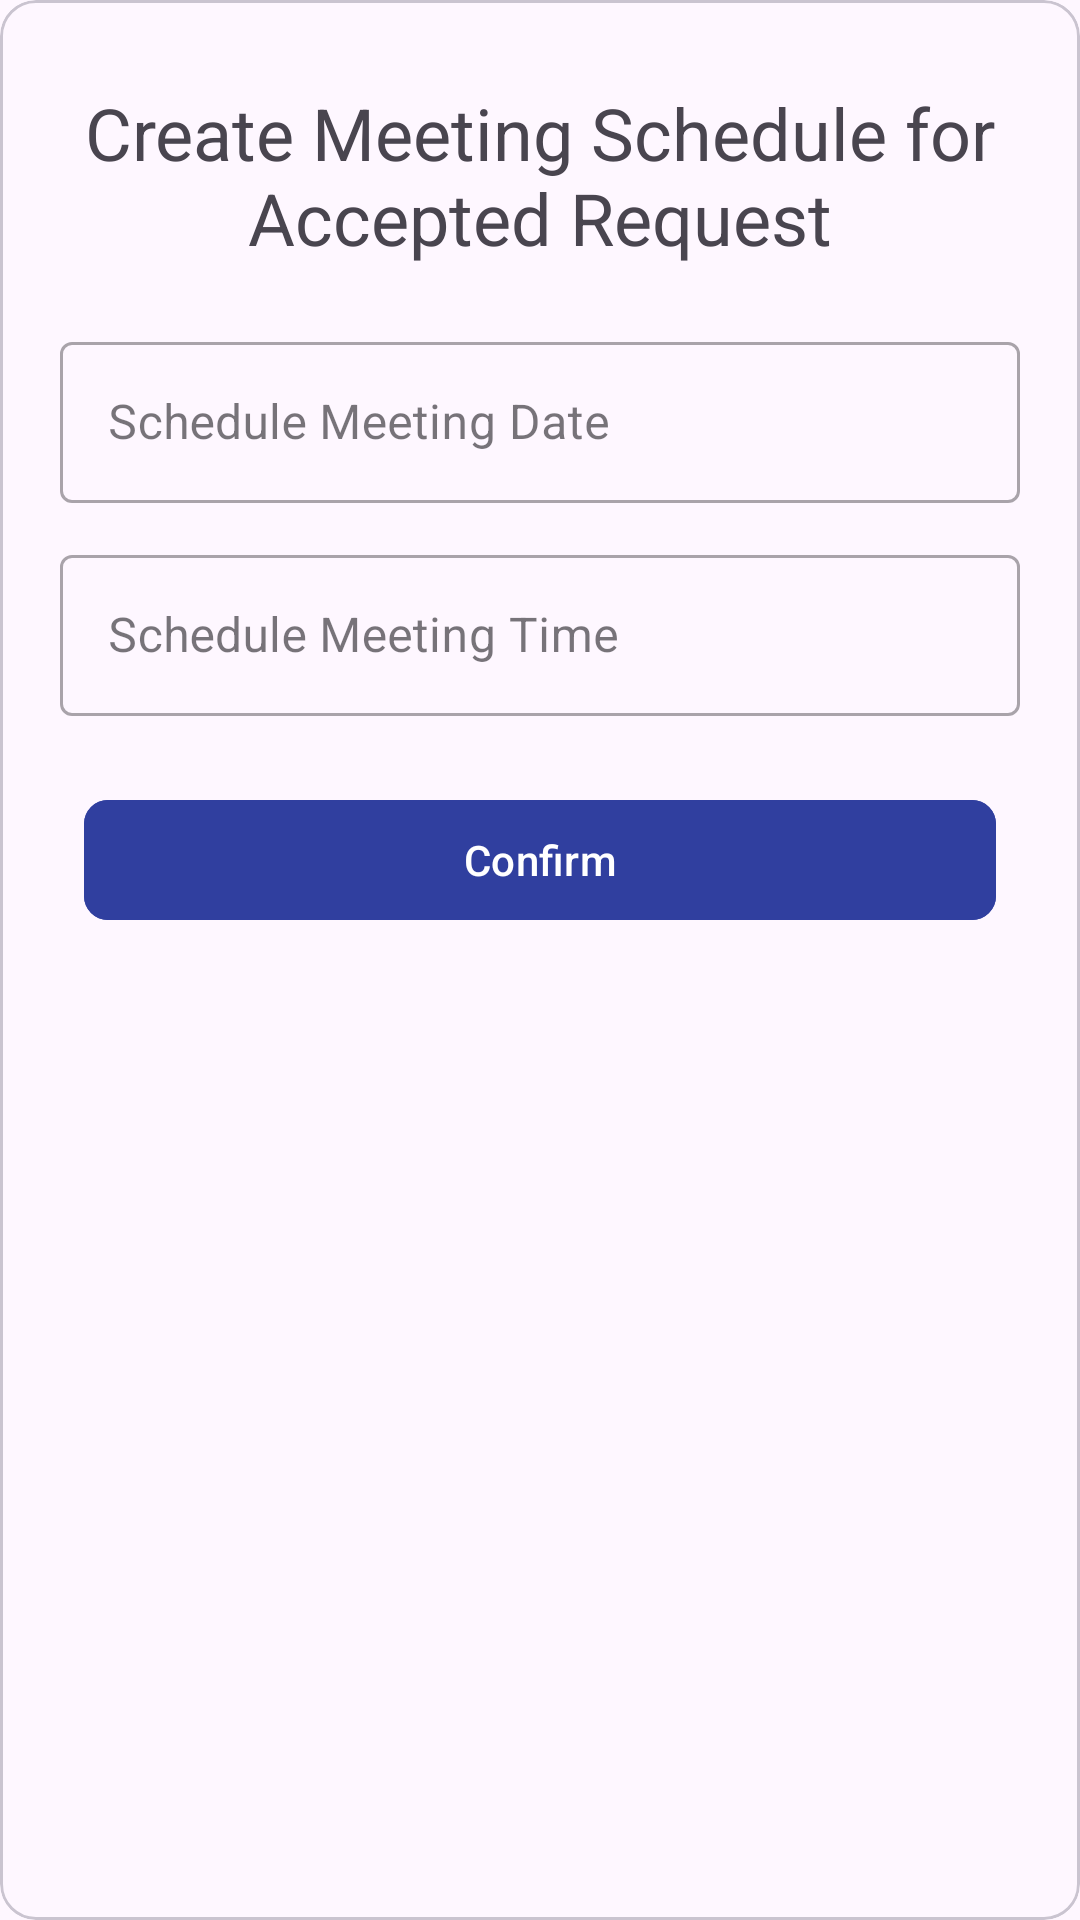

This screen was rendered from an Android layout file. Write that file and the resources it references.
<!-- AndroidManifest.xml: application theme Theme.MentalHealthProblemsApplication -->
<!-- res/layout/facility_custom_schedule_request_meeting_time.xml -->
<?xml version="1.0" encoding="utf-8"?>
<com.google.android.material.card.MaterialCardView xmlns:android="http://schemas.android.com/apk/res/android"
    xmlns:app="http://schemas.android.com/apk/res-auto"
    android:layout_width="match_parent"
    android:layout_height="wrap_content">

    <RelativeLayout
        android:layout_width="match_parent"
        android:layout_height="wrap_content"
        android:layout_margin="@dimen/margin_mini"
        android:padding="@dimen/padding_mini">

        <TextView
            android:id="@+id/facility_schedule_meeting_title"
            android:layout_width="match_parent"
            android:layout_height="wrap_content"
            android:layout_margin="@dimen/margin_midi"
            android:text="@string/facility_schedule_meeting_title"
            android:textAlignment="center"
            android:textSize="@dimen/text_xl" />

        <com.google.android.material.textfield.TextInputLayout
            android:id="@+id/text_input_layout_facility_schedule_meeting_date"
            style="@style/Widget.MaterialComponents.TextInputLayout.OutlinedBox"
            android:layout_width="match_parent"
            android:layout_height="wrap_content"
            android:layout_below="@+id/facility_schedule_meeting_title"
            android:layout_margin="@dimen/padding_mini"
            android:hint="@string/facility_schedule_meeting_date">

            <com.google.android.material.textfield.TextInputEditText
                android:id="@+id/facility_schedule_meeting_date"
                android:layout_width="match_parent"
                android:layout_height="wrap_content"
                android:layout_margin="@dimen/padding_mini"
                android:contentDescription="@string/facility_schedule_meeting_date"
                android:importantForAutofill="no"
                android:labelFor="@id/facility_schedule_meeting_date"
                android:padding="@dimen/padding_maxi" />
        </com.google.android.material.textfield.TextInputLayout>

        <com.google.android.material.textfield.TextInputLayout
            android:id="@+id/text_input_layout_facility_schedule_meeting_time"
            style="@style/Widget.MaterialComponents.TextInputLayout.OutlinedBox"
            android:layout_width="match_parent"
            android:layout_height="wrap_content"
            android:layout_below="@+id/text_input_layout_facility_schedule_meeting_date"
            android:layout_margin="@dimen/padding_mini"
            android:hint="@string/facility_schedule_meeting_time">

            <com.google.android.material.textfield.TextInputEditText
                android:id="@+id/facility_schedule_meeting_time"
                android:layout_width="match_parent"
                android:layout_height="wrap_content"
                android:layout_margin="@dimen/padding_mini"
                android:contentDescription="@string/facility_schedule_meeting_time"
                android:importantForAutofill="no"
                android:labelFor="@id/facility_schedule_meeting_time"
                android:padding="@dimen/padding_maxi" />
        </com.google.android.material.textfield.TextInputLayout>

        <com.google.android.material.button.MaterialButton
            android:id="@+id/facility_confirm_meeting_schedule"
            android:layout_width="@dimen/button_width_xxl"
            android:layout_height="wrap_content"
            android:layout_below="@id/text_input_layout_facility_schedule_meeting_time"
            android:layout_centerHorizontal="true"
            android:layout_margin="@dimen/margin_midi"
            android:backgroundTint="@color/custom_client_accent_color"
            android:padding="@dimen/padding_mini"
            android:text="@string/facility_confirm_meeting_schedule"
            app:cornerRadius="@dimen/margin_mini" />

    </RelativeLayout>

</com.google.android.material.card.MaterialCardView>
<!-- resources referenced by this layout -->
<resources>
  <color name="custom_client_accent_color">#303F9F</color>
  <dimen name="button_width_xxl">320dp</dimen>
  <dimen name="margin_midi">16dp</dimen>
  <dimen name="margin_mini">8dp</dimen>
  <dimen name="padding_maxi">16dp</dimen>
  <dimen name="padding_mini">4dp</dimen>
  <dimen name="text_xl">24sp</dimen>
  <string name="facility_confirm_meeting_schedule">Confirm</string>
  <string name="facility_schedule_meeting_date">Schedule Meeting Date</string>
  <string name="facility_schedule_meeting_time">Schedule Meeting Time</string>
  <string name="facility_schedule_meeting_title">Create Meeting Schedule for Accepted Request</string>
  <style name="Theme.MentalHealthProblemsApplication" parent="Base.Theme.MentalHealthProblemsApplication" />
  <style name="Base.Theme.MentalHealthProblemsApplication" parent="Theme.Material3.DayNight.NoActionBar">
          
          
      </style>
</resources>
